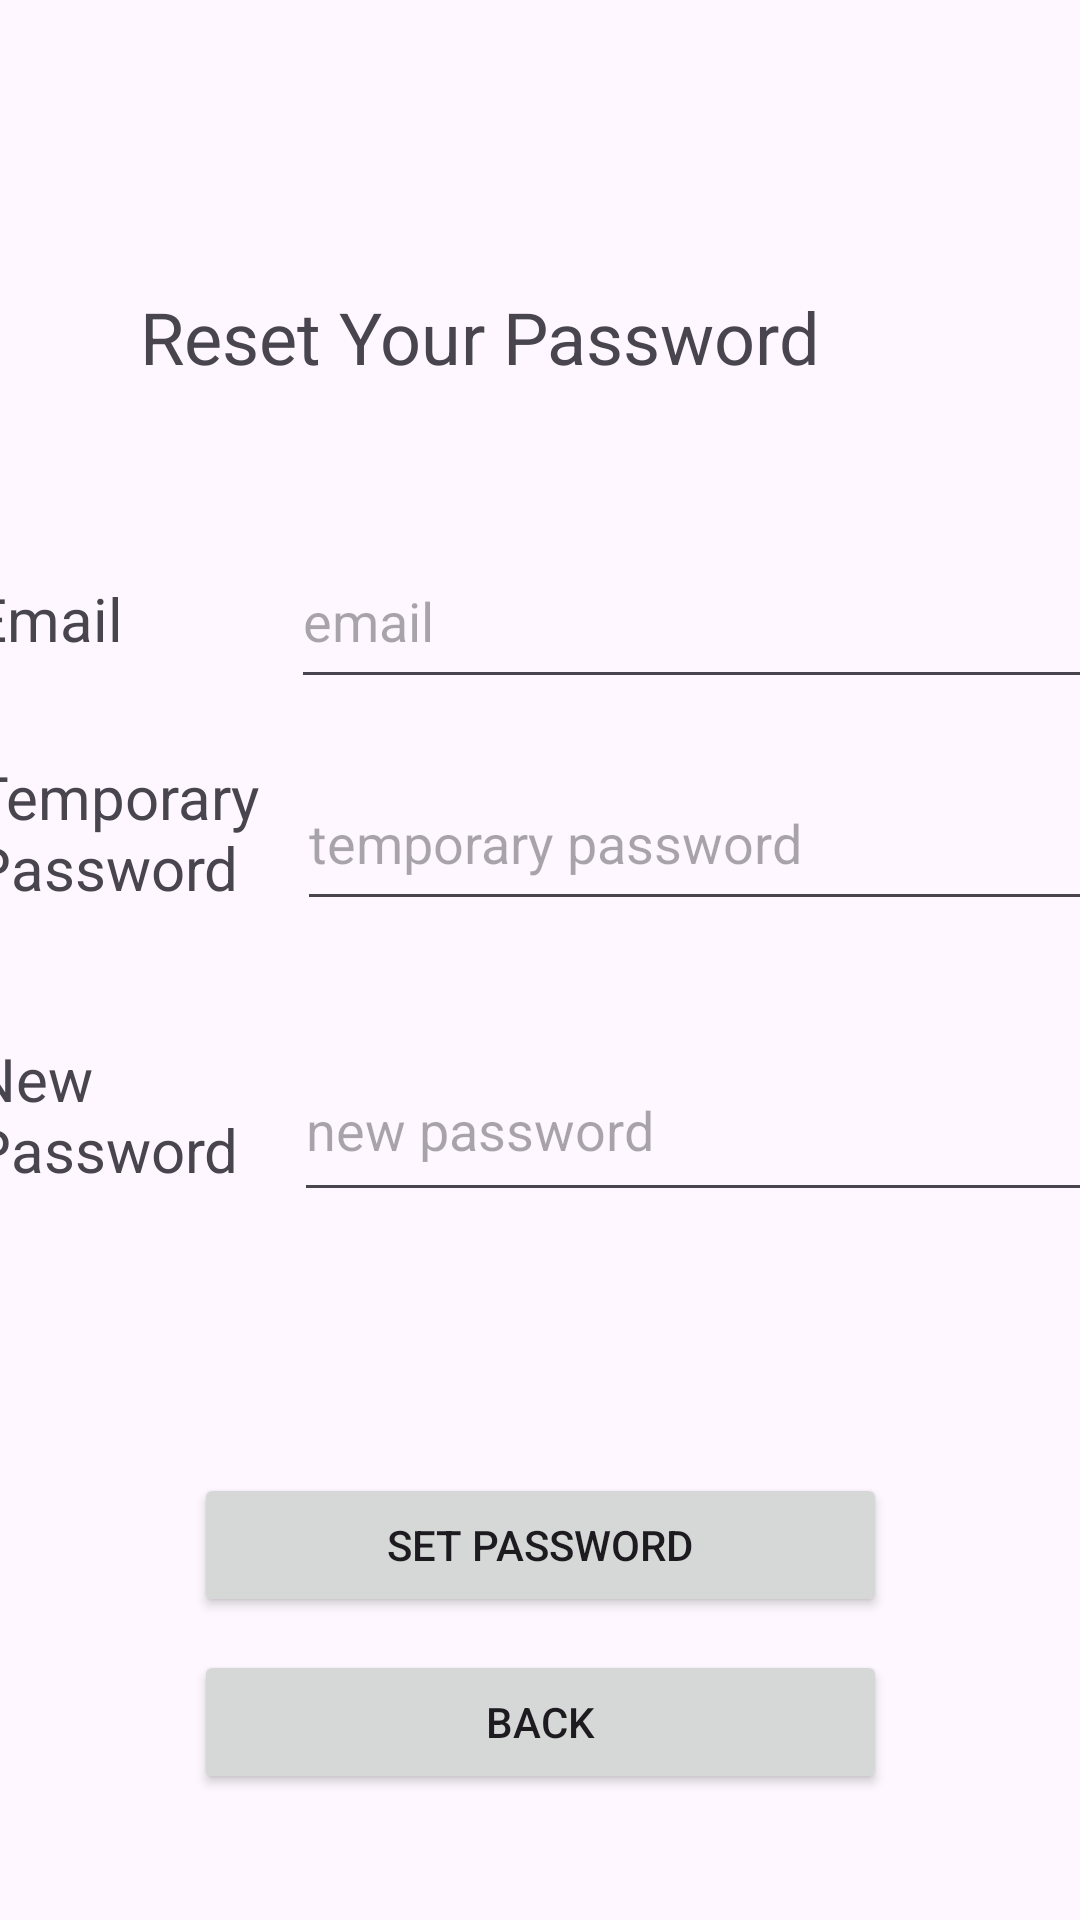

Android layout source for this screen:
<!-- AndroidManifest.xml: application theme Theme.NoteTaking -->
<!-- res/layout/forget_password.xml -->
<?xml version="1.0" encoding="utf-8"?>
<androidx.constraintlayout.widget.ConstraintLayout xmlns:android="http://schemas.android.com/apk/res/android"
    xmlns:app="http://schemas.android.com/apk/res-auto"
    xmlns:tools="http://schemas.android.com/tools"
    android:layout_width="match_parent"
    android:layout_height="match_parent">

    <TextView
        android:id="@+id/textView_title1"
        android:layout_width="266dp"
        android:layout_height="34dp"
        android:layout_marginTop="96dp"
        android:text="Reset Your Password"
        android:textSize="24sp"
        app:layout_constraintEnd_toEndOf="parent"
        app:layout_constraintHorizontal_bias="0.496"
        app:layout_constraintStart_toStartOf="parent"
        app:layout_constraintTop_toTopOf="parent" />

    <Button
        android:id="@+id/button_setPass"
        android:layout_width="231dp"
        android:layout_height="48dp"
        android:text="Set Password"
        app:layout_constraintBottom_toBottomOf="parent"
        app:layout_constraintEnd_toEndOf="parent"
        app:layout_constraintStart_toStartOf="parent"
        app:layout_constraintTop_toBottomOf="@+id/linearLayout3"
        app:layout_constraintVertical_bias="0.253" />

    <LinearLayout
        android:id="@+id/linearLayout3"
        android:layout_width="385dp"
        android:layout_height="279dp"
        android:layout_marginTop="48dp"
        android:orientation="vertical"
        app:layout_constraintEnd_toEndOf="parent"
        app:layout_constraintHorizontal_bias="0.384"
        app:layout_constraintStart_toStartOf="parent"
        app:layout_constraintTop_toBottomOf="@+id/textView_title1">

        <LinearLayout
            android:layout_width="match_parent"
            android:layout_height="55dp"
            android:orientation="horizontal">

            <TextView
                android:id="@+id/textView2"
                android:layout_width="106dp"
                android:layout_height="wrap_content"
                android:text="Email"
                android:textSize="20sp" />

            <EditText
                android:id="@+id/edit_email1"
                android:layout_width="288dp"
                android:layout_height="match_parent"
                android:layout_weight="1"
                android:ems="10"
                android:hint="email"
                android:inputType="text" />
        </LinearLayout>

        <Space
            android:layout_width="match_parent"
            android:layout_height="19dp" />

        <LinearLayout
            android:layout_width="match_parent"
            android:layout_height="74dp"
            android:orientation="horizontal">

            <TextView
                android:id="@+id/textView3"
                android:layout_width="108dp"
                android:layout_height="match_parent"
                android:text="Temporary Password"
                android:textSize="20sp" />

            <EditText
                android:id="@+id/edit_temppass1"
                android:layout_width="276dp"
                android:layout_height="55dp"
                android:layout_weight="1"
                android:ems="10"
                android:hint="temporary password"
                android:inputType="text" />
        </LinearLayout>

        <Space
            android:layout_width="match_parent"
            android:layout_height="20dp" />

        <LinearLayout
            android:layout_width="match_parent"
            android:layout_height="90dp"
            android:orientation="horizontal">

            <TextView
                android:id="@+id/textView4"
                android:layout_width="107dp"
                android:layout_height="match_parent"
                android:text="New Password"
                android:textSize="20sp" />

            <EditText
                android:id="@+id/edit_newpass1"
                android:layout_width="275dp"
                android:layout_height="58dp"
                android:layout_weight="1"
                android:ems="10"
                android:hint="new password"
                android:inputType="text" />
        </LinearLayout>
    </LinearLayout>

    <Button
        android:id="@+id/button5"
        android:layout_width="231dp"
        android:layout_height="48dp"
        android:text="Back"
        app:layout_constraintBottom_toBottomOf="parent"
        app:layout_constraintEnd_toEndOf="parent"
        app:layout_constraintStart_toStartOf="parent"
        app:layout_constraintTop_toBottomOf="@+id/button_setPass"
        app:layout_constraintVertical_bias="0.206" />

</androidx.constraintlayout.widget.ConstraintLayout>
<!-- resources referenced by this layout -->
<resources>
  <style name="Theme.NoteTaking" parent="Base.Theme.NoteTaking" />
  <style name="Base.Theme.NoteTaking" parent="Theme.Material3.DayNight">
          
          
      </style>
</resources>
